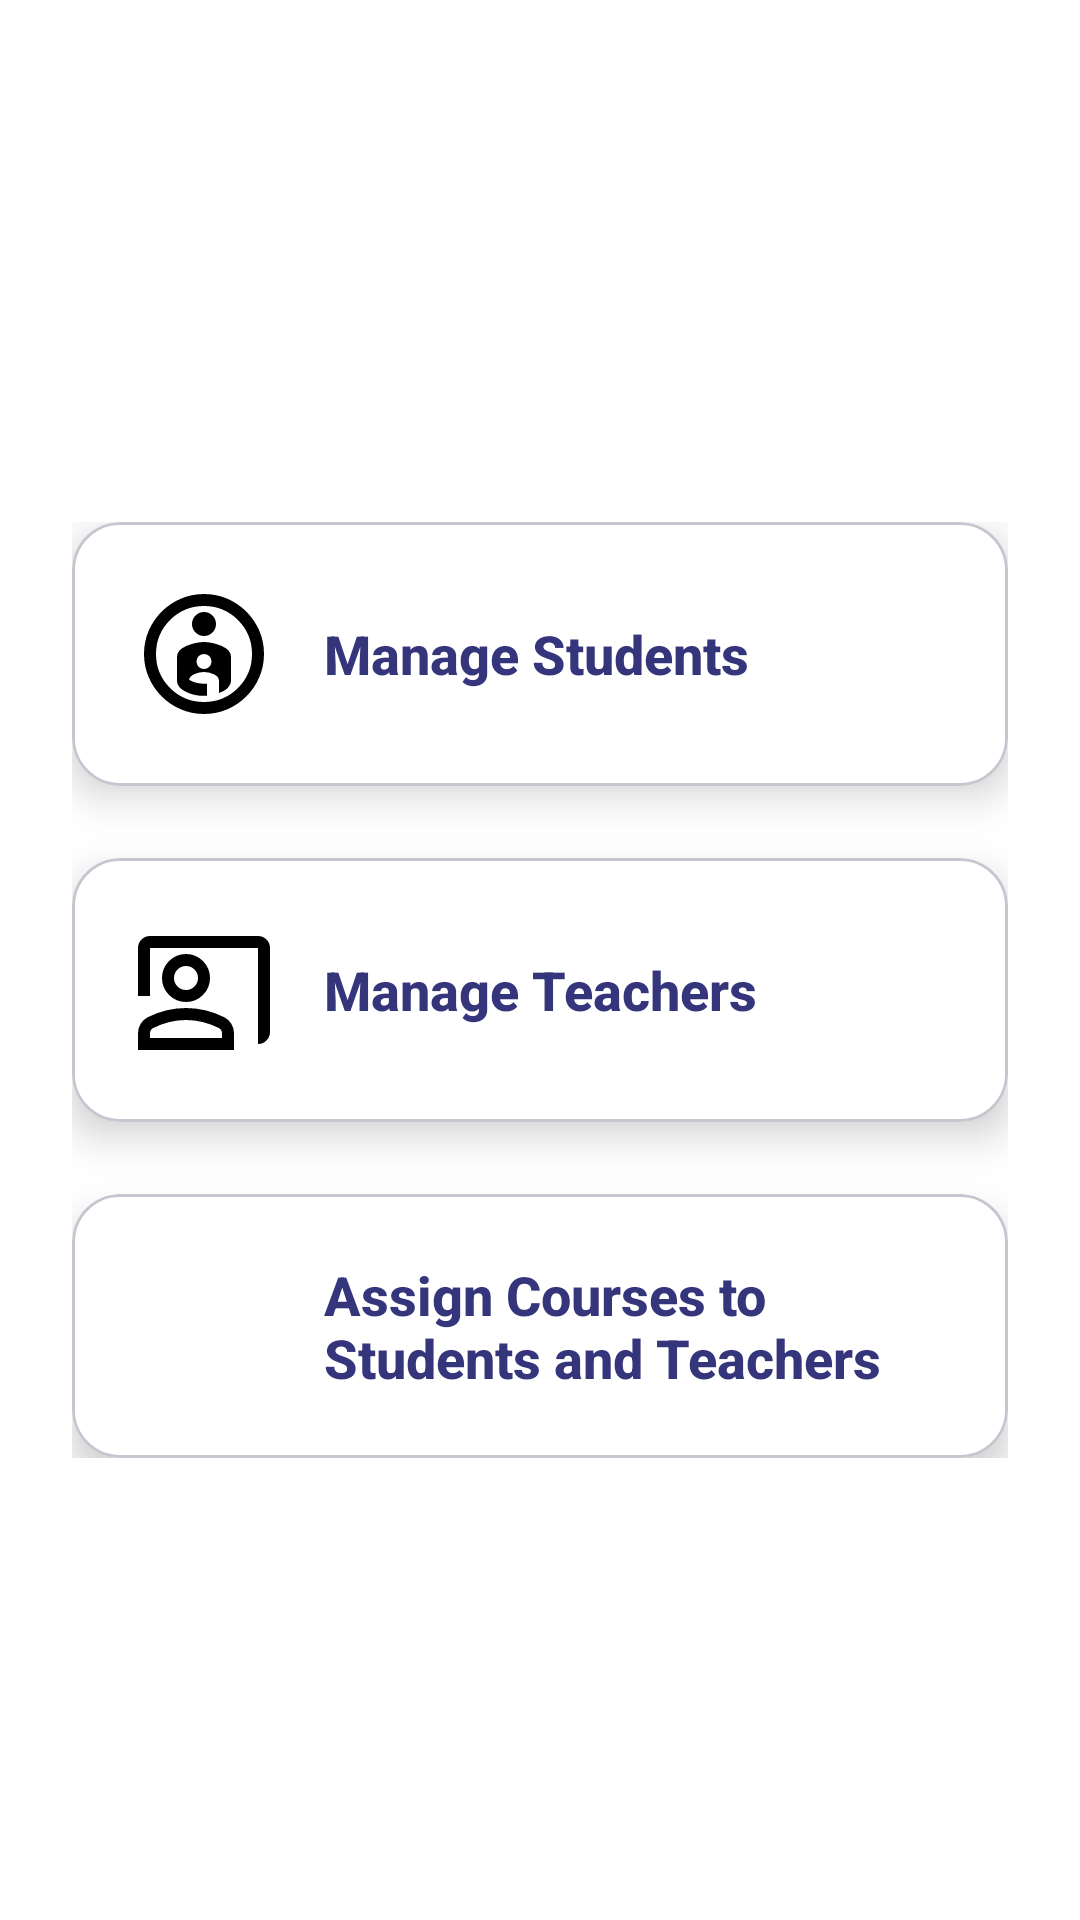

Android layout source for this screen:
<!-- AndroidManifest.xml: application theme Theme.Tuitionmanagementapp -->
<!-- res/layout/fragment_admin_home.xml -->
<?xml version="1.0" encoding="utf-8"?>
<LinearLayout
    xmlns:android="http://schemas.android.com/apk/res/android"
    xmlns:app="http://schemas.android.com/apk/res-auto"
    android:layout_width="match_parent"
    android:layout_height="match_parent"
    android:background="#FFFFFF"
    android:orientation="vertical">

    <ScrollView
        android:layout_width="match_parent"
        android:layout_height="match_parent"
        android:padding="24dp"
        android:layout_marginTop="150dp">

        <LinearLayout
            android:layout_width="match_parent"
            android:layout_height="wrap_content"
            android:orientation="vertical"
            android:gravity="center_horizontal"
            android:background="#FFFFFF">

            
            <com.google.android.material.card.MaterialCardView
                android:layout_width="match_parent"
                android:layout_height="wrap_content"
                android:layout_marginBottom="24dp"
                app:cardElevation="8dp"
                app:cardCornerRadius="16dp"
                app:cardBackgroundColor="#FFFFFF">

                <LinearLayout
                    android:layout_width="match_parent"
                    android:layout_height="wrap_content"
                    android:gravity="center_vertical"
                    android:orientation="horizontal"
                    android:padding="20dp">

                    <ImageView
                        android:layout_width="48dp"
                        android:layout_height="48dp"
                        android:contentDescription="Manage Students"
                        android:src="@drawable/ic_manage_students" />

                    <TextView
                        android:id="@+id/btnManageStudents"
                        android:layout_width="wrap_content"
                        android:layout_height="wrap_content"
                        android:layout_marginStart="16dp"
                        android:elevation="2dp"
                        android:fontFamily="sans-serif-medium"
                        android:text="Manage Students"
                        android:textColor="#35357C"
                        android:textSize="18sp"
                        android:textStyle="bold" />
                </LinearLayout>
            </com.google.android.material.card.MaterialCardView>

            
            <com.google.android.material.card.MaterialCardView
                android:layout_width="match_parent"
                android:layout_height="wrap_content"
                android:layout_marginBottom="24dp"
                app:cardElevation="8dp"
                app:cardCornerRadius="16dp"
                app:cardBackgroundColor="#FFFFFF">

                <LinearLayout
                    android:layout_width="match_parent"
                    android:layout_height="wrap_content"
                    android:orientation="horizontal"
                    android:padding="20dp"
                    android:gravity="center_vertical">

                    <ImageView
                        android:layout_width="48dp"
                        android:layout_height="48dp"
                        android:src="@drawable/ic_manage_teachers"
                        android:contentDescription="Manage Teachers" />

                    <TextView
                        android:id="@+id/btnManageTeachers"
                        android:layout_width="wrap_content"
                        android:layout_height="wrap_content"
                        android:text="Manage Teachers"
                        android:textColor="#35357C"
                        android:textSize="18sp"
                        android:textStyle="bold"
                        android:fontFamily="sans-serif-medium"
                        android:layout_marginStart="16dp"
                        android:elevation="2dp"/>
                </LinearLayout>
            </com.google.android.material.card.MaterialCardView>

            
            <com.google.android.material.card.MaterialCardView
                android:layout_width="match_parent"
                android:layout_height="wrap_content"
                app:cardElevation="8dp"
                app:cardCornerRadius="16dp"
                app:cardBackgroundColor="#FFFFFF">

                <LinearLayout
                    android:layout_width="match_parent"
                    android:layout_height="wrap_content"
                    android:orientation="horizontal"
                    android:padding="20dp"
                    android:gravity="center_vertical">

                    <ImageView
                        android:layout_width="48dp"
                        android:layout_height="48dp"
                        android:src="@drawable/ic_assign_courses"
                        android:contentDescription="Assign Courses" />

                    <TextView
                        android:id="@+id/btnAssignCourses"
                        android:layout_width="wrap_content"
                        android:layout_height="wrap_content"
                        android:text="Assign Courses to Students and Teachers"
                        android:textColor="#35357C"
                        android:textSize="18sp"
                        android:textStyle="bold"
                        android:fontFamily="sans-serif-medium"
                        android:layout_marginStart="16dp"
                        android:elevation="2dp"/>
                </LinearLayout>
            </com.google.android.material.card.MaterialCardView>

        </LinearLayout>
    </ScrollView>
</LinearLayout>
<!-- resources referenced by this layout -->
<resources>
  <!-- drawable ic_manage_students (drawable) -->
  <vector xmlns:android="http://schemas.android.com/apk/res/android" android:height="24dp" android:tint="#000000" android:viewportHeight="960" android:viewportWidth="960" android:width="24dp">
        
      <path android:fillColor="@android:color/white" android:pathData="M480,80Q563,80 635.5,111.5Q708,143 762.5,197.5Q817,252 848.5,324.5Q880,397 880,480Q880,562 848.5,635Q817,708 762.5,762.5Q708,817 635.5,848.5Q563,880 480,880Q398,880 325,848.5Q252,817 197.5,762.5Q143,708 111.5,635Q80,562 80,480Q80,397 111.5,324.5Q143,252 197.5,197.5Q252,143 325,111.5Q398,80 480,80ZM480,800Q613,800 706.5,706.5Q800,613 800,480Q800,347 706.5,253.5Q613,160 480,160Q347,160 253.5,253.5Q160,347 160,480Q160,613 253.5,706.5Q347,800 480,800ZM400,280Q400,313 423.5,336.5Q447,360 480,360Q513,360 536.5,336.5Q560,313 560,280Q560,247 536.5,223.5Q513,200 480,200Q447,200 423.5,223.5Q400,247 400,280ZM480,400Q427,400 363.5,426Q300,452 300,500L300,660Q300,704 363,734Q426,764 500,758L500,678Q465,680 434,673Q403,666 380,652Q385,629 415,614.5Q445,600 480,600Q515,600 547.5,616Q580,632 580,658L580,740Q624,724 642,701.5Q660,679 660,660L660,500Q660,452 596.5,426Q533,400 480,400ZM480,580Q459,580 444.5,565.5Q430,551 430,530Q430,509 444.5,494.5Q459,480 480,480Q501,480 515.5,494.5Q530,509 530,530Q530,551 515.5,565.5Q501,580 480,580ZM480,480Q480,480 480,480Q480,480 480,480Q480,480 480,480Q480,480 480,480Q480,480 480,480Q480,480 480,480Q480,480 480,480Q480,480 480,480Z"/>
      
  </vector>
  <!-- drawable ic_manage_teachers (drawable) -->
  <vector xmlns:android="http://schemas.android.com/apk/res/android" android:height="24dp" android:tint="#000000" android:viewportHeight="960" android:viewportWidth="960" android:width="24dp">
        
      <path android:fillColor="@android:color/white" android:pathData="M840,840L840,200Q840,200 840,200Q840,200 840,200L120,200Q120,200 120,200Q120,200 120,200L120,520L40,520L40,200Q40,167 63.5,143.5Q87,120 120,120L840,120Q873,120 896.5,143.5Q920,167 920,200L920,760Q920,793 896.5,816.5Q873,840 840,840ZM360,560Q294,560 247,513Q200,466 200,400Q200,334 247,287Q294,240 360,240Q426,240 473,287Q520,334 520,400Q520,466 473,513Q426,560 360,560ZM360,480Q393,480 416.5,456.5Q440,433 440,400Q440,367 416.5,343.5Q393,320 360,320Q327,320 303.5,343.5Q280,367 280,400Q280,433 303.5,456.5Q327,480 360,480ZM40,880L40,768Q40,734 57.5,705.5Q75,677 104,662Q166,631 230,615.5Q294,600 360,600Q426,600 490,615.5Q554,631 616,662Q645,677 662.5,705.5Q680,734 680,768L680,880L40,880ZM120,800L600,800L600,768Q600,757 594.5,748Q589,739 580,734Q526,707 471,693.5Q416,680 360,680Q304,680 249,693.5Q194,707 140,734Q131,739 125.5,748Q120,757 120,768L120,800ZM360,400Q360,400 360,400Q360,400 360,400Q360,400 360,400Q360,400 360,400Q360,400 360,400Q360,400 360,400Q360,400 360,400Q360,400 360,400ZM360,800L360,800Q360,800 360,800Q360,800 360,800Q360,800 360,800Q360,800 360,800Q360,800 360,800Q360,800 360,800Q360,800 360,800Q360,800 360,800L360,800Z"/>
      
  </vector>
  <style name="Theme.Tuitionmanagementapp" parent="Base.Theme.Tuitionmanagementapp" />
  <style name="Base.Theme.Tuitionmanagementapp" parent="Theme.Material3.DayNight.NoActionBar">
          
          
      </style>
</resources>
